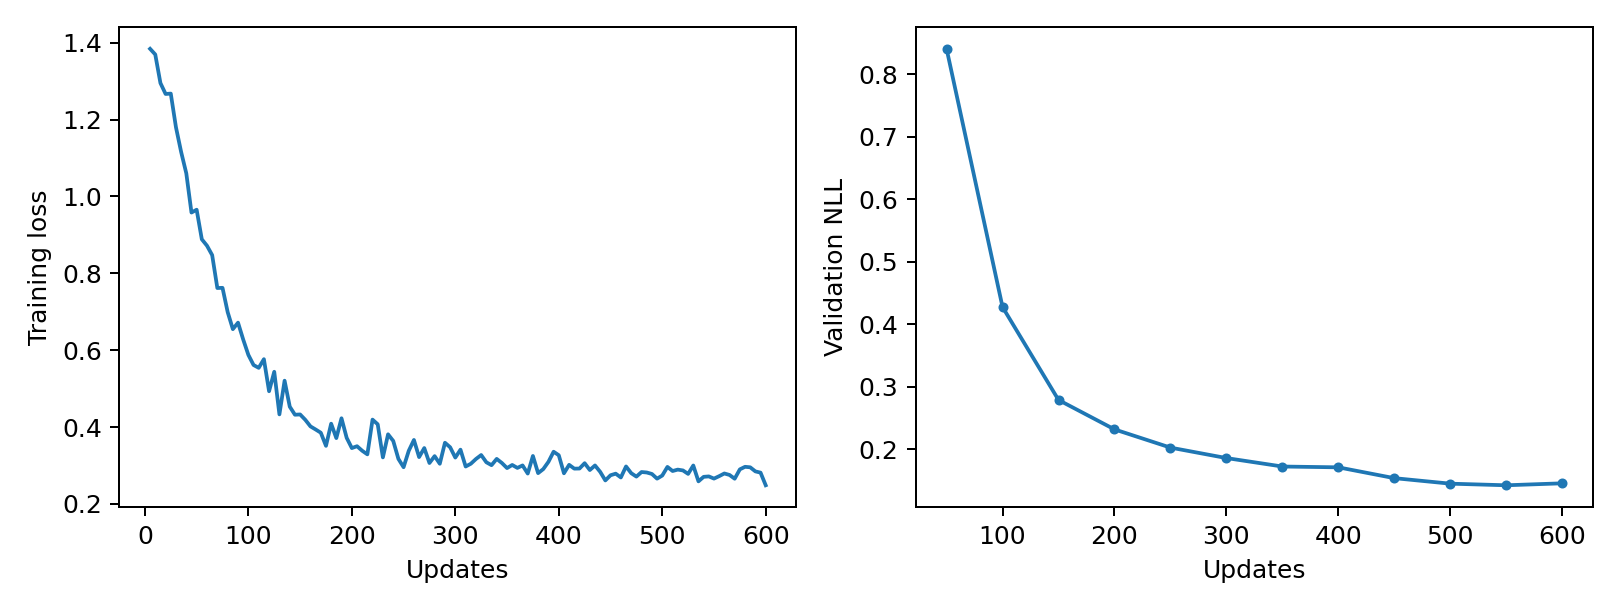

The data file committed next to this chart (first rows):
epoch, updates, train_loss, validation_nll, train_seconds, peak_gpu_mib
1, 5, 1.384, , 0.4511, 1196
2, 10, 1.369, , 0.4432, 1196
3, 15, 1.295, , 0.4391, 1196
4, 20, 1.267, , 0.4436, 1196
5, 25, 1.268, , 0.4448, 1196
6, 30, 1.18, , 0.4395, 1196
7, 35, 1.116, , 0.4421, 1196
8, 40, 1.06, , 0.4691, 1196
9, 45, 0.9581, , 0.4556, 1196
10, 50, 0.9655, 0.8408, 0.4417, 1196
11, 55, 0.8886, , 0.4355, 1196
12, 60, 0.8718, , 0.4347, 1196
13, 65, 0.8475, , 0.4395, 1196
14, 70, 0.7618, , 0.4385, 1196
15, 75, 0.7623, , 0.4382, 1196
16, 80, 0.6991, , 0.4367, 1196
17, 85, 0.6548, , 0.4457, 1196
18, 90, 0.6717, , 0.4452, 1196
19, 95, 0.6278, , 0.4356, 1196
20, 100, 0.5878, 0.4277, 0.439, 1196
21, 105, 0.5615, , 0.4344, 1196
22, 110, 0.5541, , 0.434, 1196
23, 115, 0.5767, , 0.4388, 1196
24, 120, 0.4932, , 0.4464, 1196
25, 125, 0.5439, , 0.4458, 1196
26, 130, 0.4331, , 0.4422, 1196
27, 135, 0.5208, , 0.4368, 1196
28, 140, 0.4531, , 0.4358, 1196
29, 145, 0.4322, , 0.4382, 1196
30, 150, 0.4329, 0.2791, 0.437, 1196
31, 155, 0.4189, , 0.4376, 1196
32, 160, 0.4019, , 0.4431, 1196
33, 165, 0.3938, , 0.4442, 1196
34, 170, 0.3854, , 0.4401, 1196
35, 175, 0.3512, , 0.4356, 1196
36, 180, 0.4089, , 0.4374, 1196
37, 185, 0.3714, , 0.4458, 1196
38, 190, 0.423, , 0.4349, 1196
39, 195, 0.3721, , 0.4414, 1196
40, 200, 0.3454, 0.232, 0.437, 1196
41, 205, 0.3503, , 0.4453, 1196
42, 210, 0.3385, , 0.4433, 1196
43, 215, 0.3291, , 0.4398, 1196
44, 220, 0.4194, , 0.4413, 1196
45, 225, 0.4073, , 0.4376, 1196
46, 230, 0.3211, , 0.4337, 1196
47, 235, 0.3812, , 0.4339, 1196
48, 240, 0.364, , 0.4346, 1196
49, 245, 0.3173, , 0.441, 1196
50, 250, 0.2957, 0.2029, 0.4445, 1196
51, 255, 0.3383, , 0.4367, 1196
52, 260, 0.3665, , 0.4362, 1196
53, 265, 0.322, , 0.4433, 1196
54, 270, 0.3455, , 0.4425, 1196
55, 275, 0.3066, , 0.4413, 1196
56, 280, 0.3245, , 0.4388, 1196
57, 285, 0.3046, , 0.4488, 1196
58, 290, 0.3593, , 0.4473, 1196
59, 295, 0.3475, , 0.4443, 1196
60, 300, 0.3207, 0.1862, 0.4322, 1196
... 60 more rows
